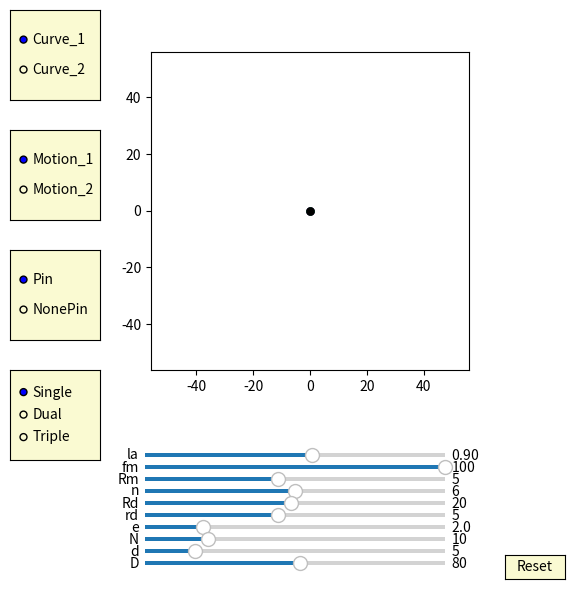

Python code for this plot:
import numpy as np
import matplotlib.pyplot as plt
import matplotlib.animation as animation
from matplotlib.widgets import Slider, Button, RadioButtons


fig, ax = plt.subplots(figsize=(6,6))
plt.subplots_adjust(left=0.15, bottom=0.35)

ax.set_aspect('equal')
plt.xlim(-1.4*40,1.4*40)
plt.ylim(-1.4*40,1.4*40)
#plt.grid()
t = np.linspace(0, 2*np.pi, 10000)
delta = 1
mode_fig = 0
pin_fig = 0
cycloid_fig = 1  
curve_fig = 0


## draw pin
num_pins = 61
pins = [ax.plot([], [], 'k-')[0] for n in range(num_pins)]
def draw_pin_init():
    for p in pins:
        p.set_data([0], [0])

def pin_update(n,d,D,phi):
    global mode_fig 
    for i in range(int(n)): 
        if mode_fig == 1:        
            x = (d/2*np.sin(t)+ D/2*np.cos(2*i*np.pi/n))
            y = (d/2*np.cos(t) + D/2*np.sin(2*i*np.pi/n))
        if mode_fig == 0:
            x = (d/2*np.sin(t)+ D/2*np.cos(2*i*np.pi/n))*np.cos(phi/(n)) - (d/2*np.cos(t) + D/2*np.sin(2*i*np.pi/n))*np.sin(phi/(n))
            y = (d/2*np.sin(t)+ D/2*np.cos(2*i*np.pi/n))*np.sin(phi/(n)) + (d/2*np.cos(t) + D/2*np.sin(2*i*np.pi/n))*np.cos(phi/(n))
        pins[i].set_data(x,y)

## draw inner_pin
num_inner_pins = 10
inner_pins = [ax.plot([], [], 'k-')[0] for n in range(num_inner_pins)]
def draw_inner_pin_init():
    for p in inner_pins:
        p.set_data([0], [0])

def inner_pin_update(n,N,rd,Rd,phi):
    global mode_fig 
    for i in range(int(n)):   
        if mode_fig == 1:
            x = (rd*np.sin(t)+ Rd*np.cos(2*i*np.pi/n))*np.cos(-phi/(N-1)+ 3*np.pi/(N-1)-np.pi/3) - (rd*np.cos(t) + Rd*np.sin(2*i*np.pi/n))*np.sin(-phi/(N-1)+ 3*np.pi/(N-1)-np.pi/3)
            y = (rd*np.sin(t)+ Rd*np.cos(2*i*np.pi/n))*np.sin(-phi/(N-1)+ 3*np.pi/(N-1)-np.pi/3) + (rd*np.cos(t) + Rd*np.sin(2*i*np.pi/n))*np.cos(-phi/(N-1)+ 3*np.pi/(N-1)-np.pi/3)
        if mode_fig == 0:        
            x = (rd*np.sin(t)+ Rd*np.cos(2*i*np.pi/n))*np.cos( 3*np.pi/(N-1)-np.pi/3) - (rd*np.cos(t) + Rd*np.sin(2*i*np.pi/n))*np.sin( 3*np.pi/(N-1)-np.pi/3)
            y = (rd*np.sin(t)+ Rd*np.cos(2*i*np.pi/n))*np.sin( 3*np.pi/(N-1)-np.pi/3) + (rd*np.cos(t) + Rd*np.sin(2*i*np.pi/n))*np.cos( 3*np.pi/(N-1)-np.pi/3)        
        inner_pins[i].set_data(x,y)        


## draw drive_pin
d0, = ax.plot([0],[0],'k-', lw=2)
def drive_pin_update(r):
    x = r*np.sin(t)
    y = r*np.cos(t)
    d0.set_data(x,y)


#inner circleA:
num_inner_circlesA = 10
inner_circlesA = [ax.plot([], [], 'r-')[0] for n in range(num_inner_circlesA)]
def draw_inner_circleA_init():
    for p in inner_circlesA:
        p.set_data([0], [0])

def update_inner_circleA(e,n,N,rd,Rd, phi):
    global mode_fig    
    for i in range(int(n)):
        if mode_fig == 1:
            x = ((rd+e)*np.cos(t)+Rd*np.cos(2*i*np.pi/n))*np.cos(-phi/(N-1)+ 3*np.pi/(N-1)-np.pi/3) - ((rd+e)*np.sin(t)+Rd*np.sin(2*i*np.pi/n))*np.sin(-phi/(N-1)+ 3*np.pi/(N-1)-np.pi/3) + e*np.cos(phi)
            y = ((rd+e)*np.cos(t)+Rd*np.cos(2*i*np.pi/n))*np.sin(-phi/(N-1)+ 3*np.pi/(N-1)-np.pi/3) + ((rd+e)*np.sin(t)+Rd*np.sin(2*i*np.pi/n))*np.cos(-phi/(N-1)+ 3*np.pi/(N-1)-np.pi/3) + e*np.sin(phi)        
        if mode_fig == 0:
            x = ((rd+e)*np.cos(t)+Rd*np.cos(2*i*np.pi/n))*np.cos( 3*np.pi/(N-1)-np.pi/3) - ((rd+e)*np.sin(t)+Rd*np.sin(2*i*np.pi/n))*np.sin( 3*np.pi/(N-1)-np.pi/3) + e*np.cos(phi)
            y = ((rd+e)*np.cos(t)+Rd*np.cos(2*i*np.pi/n))*np.sin( 3*np.pi/(N-1)-np.pi/3) + ((rd+e)*np.sin(t)+Rd*np.sin(2*i*np.pi/n))*np.cos( 3*np.pi/(N-1)-np.pi/3) + e*np.sin(phi)        
        inner_circlesA[i].set_data(x,y)         
        

#inner circleB:
num_inner_circlesB = 10
inner_circlesB = [ax.plot([], [], 'b-')[0] for n in range(num_inner_circlesB)]
def draw_inner_circleB_init():
    for p in inner_circlesB:
        p.set_data([0], [0])

def update_inner_circleB(e,n,N,rd,Rd, phi):
    global mode_fig
    global cycloid_fig       
    for i in range(int(n)):
        if mode_fig == 1:
            if cycloid_fig == 3:
                x = ((rd+e)*np.cos(t)+Rd*np.cos(2*i*np.pi/n))*np.cos(-phi/(N-1)+ 3*np.pi/(N-1) - np.pi/(3)) - ((rd+e)*np.sin(t)+Rd*np.sin(2*i*np.pi/n))*np.sin(-phi/(N-1)+ 3*np.pi/(N-1)- np.pi/(3)) - e*np.cos(phi-np.pi/3)
                y = ((rd+e)*np.cos(t)+Rd*np.cos(2*i*np.pi/n))*np.sin(-phi/(N-1)+ 3*np.pi/(N-1)- np.pi/(3)) + ((rd+e)*np.sin(t)+Rd*np.sin(2*i*np.pi/n))*np.cos(-phi/(N-1)+ 3*np.pi/(N-1)- np.pi/(3)) - e*np.sin(phi-np.pi/3)
            if cycloid_fig == 2:
                x = ((rd+e)*np.cos(t)+Rd*np.cos(2*i*np.pi/n))*np.cos(-phi/(N-1) + 3*np.pi/(N-1) - np.pi/(3)) - ((rd+e)*np.sin(t)+Rd*np.sin(2*i*np.pi/n))*np.sin(-phi/(N-1) + 3*np.pi/(N-1) - np.pi/(3)) - e*np.cos(phi)
                y = ((rd+e)*np.cos(t)+Rd*np.cos(2*i*np.pi/n))*np.sin(-phi/(N-1) + 3*np.pi/(N-1) - np.pi/(3)) + ((rd+e)*np.sin(t)+Rd*np.sin(2*i*np.pi/n))*np.cos(-phi/(N-1) + 3*np.pi/(N-1) - np.pi/(3)) - e*np.sin(phi)
         
        if mode_fig == 0:
            if cycloid_fig == 3:            
                x = ((rd+e)*np.cos(t)+Rd*np.cos(2*i*np.pi/n))*np.cos( 3*np.pi/(N-1) - np.pi/(3)) - ((rd+e)*np.sin(t)+Rd*np.sin(2*i*np.pi/n))*np.sin( 3*np.pi/(N-1)- np.pi/(3)) - e*np.cos(phi-np.pi/3)
                y = ((rd+e)*np.cos(t)+Rd*np.cos(2*i*np.pi/n))*np.sin( 3*np.pi/(N-1) - np.pi/(3)) + ((rd+e)*np.sin(t)+Rd*np.sin(2*i*np.pi/n))*np.cos( 3*np.pi/(N-1)- np.pi/(3)) - e*np.sin(phi-np.pi/3)
            if cycloid_fig == 2:            
                x = ((rd+e)*np.cos(t)+Rd*np.cos(2*i*np.pi/n))*np.cos( 3*np.pi/(N-1) - np.pi/(3)) - ((rd+e)*np.sin(t)+Rd*np.sin(2*i*np.pi/n))*np.sin( 3*np.pi/(N-1) - np.pi/(3)) - e*np.cos(phi)
                y = ((rd+e)*np.cos(t)+Rd*np.cos(2*i*np.pi/n))*np.sin( 3*np.pi/(N-1) - np.pi/(3)) + ((rd+e)*np.sin(t)+Rd*np.sin(2*i*np.pi/n))*np.cos( 3*np.pi/(N-1) - np.pi/(3)) - e*np.sin(phi)
        inner_circlesB[i].set_data(x,y)           
    

#inner circleC:
num_inner_circlesC = 10
inner_circlesC = [ax.plot([], [], 'g-')[0] for n in range(num_inner_circlesC)]
def draw_inner_circleC_init():
    for p in inner_circlesC:
        p.set_data([0], [0])

def update_inner_circleC(e,n,N,rd,Rd, phi):
    global mode_fig     
    for i in range(int(n)):
        if mode_fig == 1:
            x = ((rd+e)*np.cos(t)+Rd*np.cos(2*i*np.pi/n))*np.cos(-phi/(N-1) + 3*np.pi/(N-1) - np.pi/(3)) - ((rd+e)*np.sin(t)+Rd*np.sin(2*i*np.pi/n))*np.sin(-phi/(N-1) + 3*np.pi/(N-1)- np.pi/(3)) - e*np.cos(phi+np.pi/3)
            y = ((rd+e)*np.cos(t)+Rd*np.cos(2*i*np.pi/n))*np.sin(-phi/(N-1) + 3*np.pi/(N-1)- np.pi/(3)) + ((rd+e)*np.sin(t)+Rd*np.sin(2*i*np.pi/n))*np.cos(-phi/(N-1) + 3*np.pi/(N-1)- np.pi/(3)) - e*np.sin(phi+np.pi/3)
        if mode_fig == 0:
            x = ((rd+e)*np.cos(t)+Rd*np.cos(2*i*np.pi/n))*np.cos( 3*np.pi/(N-1) - np.pi/(3)) - ((rd+e)*np.sin(t)+Rd*np.sin(2*i*np.pi/n))*np.sin( 3*np.pi/(N-1)- np.pi/(3)) - e*np.cos(phi+np.pi/3)
            y = ((rd+e)*np.cos(t)+Rd*np.cos(2*i*np.pi/n))*np.sin( 3*np.pi/(N-1) - np.pi/(3)) + ((rd+e)*np.sin(t)+Rd*np.sin(2*i*np.pi/n))*np.cos( 3*np.pi/(N-1)- np.pi/(3)) - e*np.sin(phi+np.pi/3)
        inner_circlesC[i].set_data(x,y)                
       

##inner pinA:
inner_pinA, = ax.plot([0],[0],'r-')
dotA, = ax.plot([0],[0], 'ro', ms=5)
def update_inner_pinA(e,Rm, phi):
    x = (Rm+e)*np.cos(t)+e*np.cos(phi)
    y = (Rm+e)*np.sin(t)+e*np.sin(phi)
    inner_pinA.set_data(x,y)
    
    x1 = (Rm+e)*np.cos(phi)+e*np.cos(phi)
    y1 = (Rm+e)*np.sin(phi)+e*np.sin(phi)
    dotA.set_data(x1, y1)

##inner pinB:
inner_pinB, = ax.plot([0],[0],'b-')
dotB, = ax.plot([0],[0], 'bo', ms=5)
def update_inner_pinB(e,Rm, phi):
    global cycloid_fig   
    if cycloid_fig==3:  
        x = (Rm+e)*np.cos(t)-e*np.cos(phi-np.pi/3)
        y = (Rm+e)*np.sin(t)-e*np.sin(phi-np.pi/3)
    if cycloid_fig==2:  
        x = (Rm+e)*np.cos(t)-e*np.cos(phi)
        y = (Rm+e)*np.sin(t)-e*np.sin(phi)        
    inner_pinB.set_data(x,y)
    if cycloid_fig==3:      
        x1 = (Rm+e)*np.cos(phi+2*np.pi/3)-e*np.cos(phi-np.pi/3)
        y1 = (Rm+e)*np.sin(phi+2*np.pi/3)-e*np.sin(phi-np.pi/3)
    if cycloid_fig==2:      
        x1 = (Rm+e)*np.cos(phi+np.pi)-e*np.cos(phi)
        y1 = (Rm+e)*np.sin(phi+np.pi)-e*np.sin(phi)    
    dotB.set_data(x1, y1)


##inner pinC:
inner_pinC, = ax.plot([0],[0],'g-')
dotC, = ax.plot([0],[0], 'go', ms=5)
def update_inner_pinC(e,Rm, phi):
    x = (Rm+e)*np.cos(t)-e*np.cos(phi+np.pi/3)
    y = (Rm+e)*np.sin(t)-e*np.sin(phi+np.pi/3)
    inner_pinC.set_data(x,y)
    
    x1 = (Rm+e)*np.cos(phi-2*np.pi/3)-e*np.cos(phi+np.pi/3)
    y1 = (Rm+e)*np.sin(phi-2*np.pi/3)-e*np.sin(phi+np.pi/3)
    dotC.set_data(x1, y1)


##ehypocycloidA:
ehypocycloidA, = ax.plot([0], [0],'r-')
edotA, = ax.plot([0],[0], 'ro', ms=5)
def update_ehypocycloidA(lamuda,e,n,D,d, phis):
    global mode_fig    
    global curve_fig 
    if mode_fig == 1:
        if curve_fig == 0:
            RD=D/2
            rd=d/2
            rc = (n-1)*(RD/n)
            rm = (RD/n)
            xa = (rc+rm)*np.cos(t)-e*np.cos((rc+rm)/rm*t)
            ya = (rc+rm)*np.sin(t)-e*np.sin((rc+rm)/rm*t)

            dxa = (rc+rm)*(-np.sin(t)+(e/rm)*np.sin((rc+rm)/rm*t))
            dya = (rc+rm)*(np.cos(t)-(e/rm)*np.cos((rc+rm)/rm*t))        
            x = (xa + rd/np.sqrt(dxa**2 + dya**2)*(-dya))*np.cos(-phis/(n-1))-(ya + rd/np.sqrt(dxa**2 + dya**2)*dxa)*np.sin(-phis/(n-1))  + e*np.cos(phis)
            y = (xa + rd/np.sqrt(dxa**2 + dya**2)*(-dya))*np.sin(-phis/(n-1))+(ya + rd/np.sqrt(dxa**2 + dya**2)*dxa)*np.cos(-phis/(n-1))  + e*np.sin(phis)
            ehypocycloidA.set_data(x,y)
            edotA.set_data(x[0], y[0])   
        if curve_fig == 1:
            #lamuda = 0.9
            RD=D/2
            rd=d/2
            rc = (n-1)*(RD/n)
            rm = (RD/n)
            xa = (rc+rm)*np.cos(t)-e*lamuda*np.cos((rc+rm)/rm*t)-rd*(np.cos(t) - lamuda*np.cos((rc+rm)/rm*t))/np.sqrt(1 + lamuda**2 - 2*lamuda*np.cos(rc/rm*t)) 
            ya = (rc+rm)*np.sin(t)-e*lamuda*np.sin((rc+rm)/rm*t)-rd*(np.sin(t) - lamuda*np.sin((rc+rm)/rm*t))/np.sqrt(1 + lamuda**2 - 2*lamuda*np.cos(rc/rm*t))         
            
            x = (xa)*np.cos(-phis/(n-1))-(ya)*np.sin(-phis/(n-1))  + e*np.cos(phis)
            y = (xa)*np.sin(-phis/(n-1))+(ya)*np.cos(-phis/(n-1))  + e*np.sin(phis)
            ehypocycloidA.set_data(x,y)
            edotA.set_data(x[0], y[0])  

    if mode_fig == 0:
        if curve_fig == 0:
            RD=D/2
            rd=d/2
            rc = (n-1)*(RD/n)
            rm = (RD/n)
            xa = (rc+rm)*np.cos(t)-e*np.cos((rc+rm)/rm*t)
            ya = (rc+rm)*np.sin(t)-e*np.sin((rc+rm)/rm*t)

            dxa = (rc+rm)*(-np.sin(t)+(e/rm)*np.sin((rc+rm)/rm*t))
            dya = (rc+rm)*(np.cos(t)-(e/rm)*np.cos((rc+rm)/rm*t))          

            x = (xa + rd/np.sqrt(dxa**2 + dya**2)*(-dya))  + e*np.cos(phis)
            y = (ya + rd/np.sqrt(dxa**2 + dya**2)*dxa)  + e*np.sin(phis)
            ehypocycloidA.set_data(x,y)
            edotA.set_data(x[0], y[0]) 
        if curve_fig == 1:
            #lamuda = 0.9
            RD=D/2
            rd=d/2
            rc = (n-1)*(RD/n)
            rm = (RD/n)
            xa = (rc+rm)*np.cos(t)-e*lamuda*np.cos((rc+rm)/rm*t)-rd*(np.cos(t) - lamuda*np.cos((rc+rm)/rm*t))/np.sqrt(1 + lamuda**2 - 2*lamuda*np.cos(rc/rm*t)) 
            ya = (rc+rm)*np.sin(t)-e*lamuda*np.sin((rc+rm)/rm*t)-rd*(np.sin(t) - lamuda*np.sin((rc+rm)/rm*t))/np.sqrt(1 + lamuda**2 - 2*lamuda*np.cos(rc/rm*t))           

            x = (xa)  + e*np.cos(phis)
            y = (ya)  + e*np.sin(phis)
            ehypocycloidA.set_data(x,y)
            edotA.set_data(x[0], y[0])     


##ehypocycloidB:
ehypocycloidB, = ax.plot([0],[0],'b-')
edotB, = ax.plot([0],[0], 'bo', ms=5)
def update_ehypocycloidB(lamuda,e,n,D,d, phis):
    global mode_fig
    global cycloid_fig
    global curve_fig

    if mode_fig == 1:
        if cycloid_fig == 3:
            if curve_fig == 0:
                RD=D/2
                rd=d/2
                rc = (n-1)*(RD/n)
                rm = (RD/n)
                xa = (rc+rm)*np.cos(t)+e*np.cos((rc+rm)/rm*t)
                ya = (rc+rm)*np.sin(t)+e*np.sin((rc+rm)/rm*t)

                dxa = (rc+rm)*(-np.sin(t)-(e/rm)*np.sin((rc+rm)/rm*t))
                dya = (rc+rm)*(np.cos(t)+(e/rm)*np.cos((rc+rm)/rm*t))                
                x = (xa + rd/np.sqrt(dxa**2 + dya**2)*(-dya))*np.cos(-phis/(n-1) + np.pi/3/(n-1))-(ya + rd/np.sqrt(dxa**2 + dya**2)*dxa)*np.sin(-phis/(n-1) + np.pi/3/(n-1))  - e*np.cos(phis-np.pi/3)
                y = (xa + rd/np.sqrt(dxa**2 + dya**2)*(-dya))*np.sin(-phis/(n-1) + np.pi/3/(n-1))+(ya + rd/np.sqrt(dxa**2 + dya**2)*dxa)*np.cos(-phis/(n-1) + np.pi/3/(n-1))  - e*np.sin(phis-np.pi/3)
                ehypocycloidB.set_data(x,y)
                edotB.set_data(x[0], y[0])  

            if curve_fig == 1:
                #lamuda = 0.9
                RD=D/2
                rd=d/2
                rc = (n-1)*(RD/n)
                rm = (RD/n)

                xa = (rc+rm)*np.cos(t)-e*lamuda*np.cos((rc+rm)/rm*t)-rd*(np.cos(t) - lamuda*np.cos((rc+rm)/rm*t))/np.sqrt(1 + lamuda**2 - 2*lamuda*np.cos(rc/rm*t)) 
                ya = (rc+rm)*np.sin(t)-e*lamuda*np.sin((rc+rm)/rm*t)-rd*(np.sin(t) - lamuda*np.sin((rc+rm)/rm*t))/np.sqrt(1 + lamuda**2 - 2*lamuda*np.cos(rc/rm*t))   


                x = (xa)*np.cos(-phis/(n-1) + np.pi/3/(n-1) + np.pi/(n-1))-(ya)*np.sin(-phis/(n-1) + np.pi/3/(n-1) + np.pi/(n-1))  - e*np.cos(phis-np.pi/3)
                y = (xa)*np.sin(-phis/(n-1) + np.pi/3/(n-1) + np.pi/(n-1))+(ya)*np.cos(-phis/(n-1) + np.pi/3/(n-1) + np.pi/(n-1))  - e*np.sin(phis-np.pi/3)
                ehypocycloidB.set_data(x,y)
                edotB.set_data(x[0], y[0])                  

        if cycloid_fig == 2:
            if curve_fig == 0:
                RD=D/2
                rd=d/2
                rc = (n-1)*(RD/n)
                rm = (RD/n)
                xa = (rc+rm)*np.cos(t)+e*np.cos((rc+rm)/rm*t)
                ya = (rc+rm)*np.sin(t)+e*np.sin((rc+rm)/rm*t)

                dxa = (rc+rm)*(-np.sin(t)-(e/rm)*np.sin((rc+rm)/rm*t))
                dya = (rc+rm)*(np.cos(t)+(e/rm)*np.cos((rc+rm)/rm*t)) 

                x = (xa + rd/np.sqrt(dxa**2 + dya**2)*(-dya))*np.cos(-phis/(n-1) )-(ya + rd/np.sqrt(dxa**2 + dya**2)*dxa)*np.sin(-phis/(n-1))  - e*np.cos(phis)
                y = (xa + rd/np.sqrt(dxa**2 + dya**2)*(-dya))*np.sin(-phis/(n-1) )+(ya + rd/np.sqrt(dxa**2 + dya**2)*dxa)*np.cos(-phis/(n-1))  - e*np.sin(phis)
                ehypocycloidB.set_data(x,y)
                edotB.set_data(x[0], y[0])       
    
            if curve_fig == 1:
                #lamuda = 0.9
                RD=D/2
                rd=d/2
                rc = (n-1)*(RD/n)
                rm = (RD/n)
                xa = (rc+rm)*np.cos(t)-e*lamuda*np.cos((rc+rm)/rm*t)-rd*(np.cos(t) - lamuda*np.cos((rc+rm)/rm*t))/np.sqrt(1 + lamuda**2 - 2*lamuda*np.cos(rc/rm*t)) 
                ya = (rc+rm)*np.sin(t)-e*lamuda*np.sin((rc+rm)/rm*t)-rd*(np.sin(t) - lamuda*np.sin((rc+rm)/rm*t))/np.sqrt(1 + lamuda**2 - 2*lamuda*np.cos(rc/rm*t))   

                #dxa = xa*np.cos(np.pi/(n-1)) - ya*np.sin(np.pi/(n-1))
                #dya = xa*np.sin(np.pi/(n-1)) + ya*np.cos(np.pi/(n-1))

                x = (xa)*np.cos(-phis/(n-1) + np.pi/(n-1))-(ya)*np.sin(-phis/(n-1) + np.pi/(n-1))  - e*np.cos(phis)
                y = (xa)*np.sin(-phis/(n-1) + np.pi/(n-1) )+(ya)*np.cos(-phis/(n-1) + np.pi/(n-1))  - e*np.sin(phis)
                ehypocycloidB.set_data(x,y)
                edotB.set_data(x[0], y[0])    
    if mode_fig == 0:
        if cycloid_fig == 3:   
            if curve_fig == 0:
                RD=D/2
                rd=d/2
                rc = (n-1)*(RD/n)
                rm = (RD/n)
                xa = (rc+rm)*np.cos(t)+e*np.cos((rc+rm)/rm*t)
                ya = (rc+rm)*np.sin(t)+e*np.sin((rc+rm)/rm*t)

                dxa = (rc+rm)*(-np.sin(t)-(e/rm)*np.sin((rc+rm)/rm*t))
                dya = (rc+rm)*(np.cos(t)+(e/rm)*np.cos((rc+rm)/rm*t)) 

                x = (xa + rd/np.sqrt(dxa**2 + dya**2)*(-dya))*np.cos( np.pi/3/(n-1))-(ya + rd/np.sqrt(dxa**2 + dya**2)*dxa)*np.sin( np.pi/3/(n-1))  - e*np.cos(phis-np.pi/3)
                y = (xa + rd/np.sqrt(dxa**2 + dya**2)*(-dya))*np.sin( np.pi/3/(n-1))+(ya + rd/np.sqrt(dxa**2 + dya**2)*dxa)*np.cos( np.pi/3/(n-1))  - e*np.sin(phis-np.pi/3)
                ehypocycloidB.set_data(x,y)
                edotB.set_data(x[0], y[0])   
            if curve_fig == 1:
                #lamuda = 0.9
                RD=D/2
                rd=d/2
                rc = (n-1)*(RD/n)
                rm = (RD/n)
                xa = (rc+rm)*np.cos(t)-e*lamuda*np.cos((rc+rm)/rm*t)-rd*(np.cos(t) - lamuda*np.cos((rc+rm)/rm*t))/np.sqrt(1 + lamuda**2 - 2*lamuda*np.cos(rc/rm*t)) 
                ya = (rc+rm)*np.sin(t)-e*lamuda*np.sin((rc+rm)/rm*t)-rd*(np.sin(t) - lamuda*np.sin((rc+rm)/rm*t))/np.sqrt(1 + lamuda**2 - 2*lamuda*np.cos(rc/rm*t))   


                x = (xa)*np.cos( np.pi/3/(n-1) + np.pi/(n-1))-(ya)*np.sin( np.pi/3/(n-1) + np.pi/(n-1))  - e*np.cos(phis-np.pi/3)
                y = (xa)*np.sin( np.pi/3/(n-1) + np.pi/(n-1))+(ya)*np.cos( np.pi/3/(n-1) + np.pi/(n-1))  - e*np.sin(phis-np.pi/3)
                ehypocycloidB.set_data(x,y)
                edotB.set_data(x[0], y[0])                         
        if cycloid_fig == 2:   
            if curve_fig == 0:
                RD=D/2
                rd=d/2
                rc = (n-1)*(RD/n)
                rm = (RD/n)
                xa = (rc+rm)*np.cos(t)+e*np.cos((rc+rm)/rm*t)
                ya = (rc+rm)*np.sin(t)+e*np.sin((rc+rm)/rm*t)

                dxa = (rc+rm)*(-np.sin(t)-(e/rm)*np.sin((rc+rm)/rm*t))
                dya = (rc+rm)*(np.cos(t)+(e/rm)*np.cos((rc+rm)/rm*t)) 



                x = (xa + rd/np.sqrt(dxa**2 + dya**2)*(-dya))  - e*np.cos(phis)
                y = (ya + rd/np.sqrt(dxa**2 + dya**2)*dxa)  - e*np.sin(phis)
                ehypocycloidB.set_data(x,y)
                edotB.set_data(x[0], y[0])           
    
            if curve_fig == 1:
                #lamuda = 0.9
                RD=D/2
                rd=d/2
                rc = (n-1)*(RD/n)
                rm = (RD/n)
                xa = (rc+rm)*np.cos(t)-e*lamuda*np.cos((rc+rm)/rm*t)-rd*(np.cos(t) - lamuda*np.cos((rc+rm)/rm*t))/np.sqrt(1 + lamuda**2 - 2*lamuda*np.cos(rc/rm*t)) 
                ya = (rc+rm)*np.sin(t)-e*lamuda*np.sin((rc+rm)/rm*t)-rd*(np.sin(t) - lamuda*np.sin((rc+rm)/rm*t))/np.sqrt(1 + lamuda**2 - 2*lamuda*np.cos(rc/rm*t))   

                x = (xa)*np.cos(np.pi/(n-1))-(ya)*np.sin(np.pi/(n-1))  - e*np.cos(phis)
                y = (xa)*np.sin(np.pi/(n-1))+(ya)*np.cos(np.pi/(n-1))  - e*np.sin(phis)
                ehypocycloidB.set_data(x,y)
                edotB.set_data(x[0], y[0])  


##ehypocycloidC:
ehypocycloidC, = ax.plot([0],[0],'g-')
edotC, = ax.plot([0],[0], 'go', ms=5)
def update_ehypocycloidC(lamuda,e,n,D,d, phis):
    global mode_fig
    global curve_fig
    if mode_fig == 1:
        if curve_fig == 0:
            RD=D/2
            rd=d/2
            rc = (n-1)*(RD/n)
            rm = (RD/n)
            xa = (rc+rm)*np.cos(t)+e*np.cos((rc+rm)/rm*t)
            ya = (rc+rm)*np.sin(t)+e*np.sin((rc+rm)/rm*t)

            dxa = (rc+rm)*(-np.sin(t)-(e/rm)*np.sin((rc+rm)/rm*t))
            dya = (rc+rm)*(np.cos(t)+(e/rm)*np.cos((rc+rm)/rm*t))

            x = (xa + rd/np.sqrt(dxa**2 + dya**2)*(-dya))*np.cos(-phis/(n-1) - np.pi/3/(n-1))-(ya + rd/np.sqrt(dxa**2 + dya**2)*dxa)*np.sin(-phis/(n-1) - np.pi/3/(n-1))  - e*np.cos(phis+np.pi/3)
            y = (xa + rd/np.sqrt(dxa**2 + dya**2)*(-dya))*np.sin(-phis/(n-1) - np.pi/3/(n-1))+(ya + rd/np.sqrt(dxa**2 + dya**2)*dxa)*np.cos(-phis/(n-1) - np.pi/3/(n-1))  - e*np.sin(phis+np.pi/3)
            
            ehypocycloidC.set_data(x,y)
            edotC.set_data(x[0], y[0])   

        if curve_fig == 1:
            #lamuda = 0.9
            RD=D/2
            rd=d/2
            rc = (n-1)*(RD/n)
            rm = (RD/n)

            xa = (rc+rm)*np.cos(t)-e*lamuda*np.cos((rc+rm)/rm*t)-rd*(np.cos(t) - lamuda*np.cos((rc+rm)/rm*t))/np.sqrt(1 + lamuda**2 - 2*lamuda*np.cos(rc/rm*t)) 
            ya = (rc+rm)*np.sin(t)-e*lamuda*np.sin((rc+rm)/rm*t)-rd*(np.sin(t) - lamuda*np.sin((rc+rm)/rm*t))/np.sqrt(1 + lamuda**2 - 2*lamuda*np.cos(rc/rm*t))   


            x = (xa)*np.cos(-phis/(n-1) - np.pi/3/(n-1) + np.pi/(n-1))-(ya)*np.sin(-phis/(n-1) - np.pi/3/(n-1) + np.pi/(n-1))  - e*np.cos(phis+np.pi/3)
            y = (xa)*np.sin(-phis/(n-1) - np.pi/3/(n-1) + np.pi/(n-1))+(ya)*np.cos(-phis/(n-1) - np.pi/3/(n-1) + np.pi/(n-1))  - e*np.sin(phis+np.pi/3)
            
            ehypocycloidC.set_data(x,y)
            edotC.set_data(x[0], y[0]) 

    if mode_fig == 0:  
        if curve_fig == 0:
            RD=D/2
            rd=d/2
            rc = (n-1)*(RD/n)
            rm = (RD/n)
            xa = (rc+rm)*np.cos(t)+e*np.cos((rc+rm)/rm*t)
            ya = (rc+rm)*np.sin(t)+e*np.sin((rc+rm)/rm*t)

            dxa = (rc+rm)*(-np.sin(t)-(e/rm)*np.sin((rc+rm)/rm*t))
            dya = (rc+rm)*(np.cos(t)+(e/rm)*np.cos((rc+rm)/rm*t))                  
            x = (xa + rd/np.sqrt(dxa**2 + dya**2)*(-dya))*np.cos( - np.pi/3/(n-1))-(ya + rd/np.sqrt(dxa**2 + dya**2)*dxa)*np.sin( - np.pi/3/(n-1))  - e*np.cos(phis+np.pi/3)
            y = (xa + rd/np.sqrt(dxa**2 + dya**2)*(-dya))*np.sin( - np.pi/3/(n-1))+(ya + rd/np.sqrt(dxa**2 + dya**2)*dxa)*np.cos( - np.pi/3/(n-1))  - e*np.sin(phis+np.pi/3)
     
            ehypocycloidC.set_data(x,y)
            edotC.set_data(x[0], y[0])   
        if curve_fig == 1:
            #lamuda = 0.9
            RD=D/2
            rd=d/2
            rc = (n-1)*(RD/n)
            rm = (RD/n)

            xa = (rc+rm)*np.cos(t)-e*lamuda*np.cos((rc+rm)/rm*t)-rd*(np.cos(t) - lamuda*np.cos((rc+rm)/rm*t))/np.sqrt(1 + lamuda**2 - 2*lamuda*np.cos(rc/rm*t)) 
            ya = (rc+rm)*np.sin(t)-e*lamuda*np.sin((rc+rm)/rm*t)-rd*(np.sin(t) - lamuda*np.sin((rc+rm)/rm*t))/np.sqrt(1 + lamuda**2 - 2*lamuda*np.cos(rc/rm*t))   
                
            x = (xa)*np.cos( - np.pi/3/(n-1) + np.pi/(n-1))-(ya)*np.sin( - np.pi/3/(n-1) + np.pi/(n-1))  - e*np.cos(phis+np.pi/3)
            y = (xa)*np.sin( - np.pi/3/(n-1) + np.pi/(n-1))+(ya)*np.cos( - np.pi/3/(n-1) + np.pi/(n-1))  - e*np.sin(phis+np.pi/3)
     
            ehypocycloidC.set_data(x,y)
            edotC.set_data(x[0], y[0])  


##ehypocycloid_Pin:
ehypocycloid_Pin, = ax.plot([0],[0],'k-')
edot_Pin, = ax.plot([0],[0], 'ko', ms=5)
def update_ehypocycloid_Pin(lamuda,e,n,D,d, phis):
    global mode_fig
    global curve_fig
    if mode_fig == 1:
        if curve_fig == 0:
            RD=D/2
            rd=d/2
            rc = (n)*(RD/(n+1))
            rm = (RD/(n+1))
            xa = (rc+rm)*np.cos(t)+e*np.cos((rc+rm)/rm*t)
            ya = (rc+rm)*np.sin(t)+e*np.sin((rc+rm)/rm*t)

            dxa = (rc+rm)*(-np.sin(t)-(e/rm)*np.sin((rc+rm)/rm*t))
            dya = (rc+rm)*(np.cos(t)+(e/rm)*np.cos((rc+rm)/rm*t))            
            x = (xa + (rd-e)/np.sqrt(dxa**2 + dya**2)*(-dya))*np.cos( np.pi/(n)) - (ya + (rd-e)/np.sqrt(dxa**2 + dya**2)*dxa)*np.sin( np.pi/(n)) 
            y = (xa + (rd-e)/np.sqrt(dxa**2 + dya**2)*(-dya))*np.sin( np.pi/(n)) + (ya + (rd-e)/np.sqrt(dxa**2 + dya**2)*dxa)*np.cos( np.pi/(n))
            
        if curve_fig == 1:
            #lamuda = 0.9
            RD=D/2
            rd=d/2
            rc = (n)*(RD/(n+1))
            rm = (RD/(n+1))
            xa = (rc+rm)*np.cos(t)-e*lamuda*np.cos((rc+rm)/rm*t)-(rd-e)*(np.cos(t) - lamuda*np.cos((rc+rm)/rm*t))/np.sqrt(1 + lamuda**2 - 2*lamuda*np.cos(rc/rm*t)) 
            ya = (rc+rm)*np.sin(t)-e*lamuda*np.sin((rc+rm)/rm*t)-(rd-e)*(np.sin(t) - lamuda*np.sin((rc+rm)/rm*t))/np.sqrt(1 + lamuda**2 - 2*lamuda*np.cos(rc/rm*t)) 

            x = (xa)
            y = (ya)

    if mode_fig == 0: 
        if curve_fig == 0:  
            RD=D/2
            rd=d/2
            rc = (n)*(RD/(n+1))
            rm = (RD/(n+1))
            xa = (rc+rm)*np.cos(t)+e*np.cos((rc+rm)/rm*t)
            ya = (rc+rm)*np.sin(t)+e*np.sin((rc+rm)/rm*t)

            dxa = (rc+rm)*(-np.sin(t)-(e/rm)*np.sin((rc+rm)/rm*t))
            dya = (rc+rm)*(np.cos(t)+(e/rm)*np.cos((rc+rm)/rm*t))               

            x = (xa + (rd-e)/np.sqrt(dxa**2 + dya**2)*(-dya))*np.cos(phis/(n) + np.pi/(n))-(ya + (rd-e)/np.sqrt(dxa**2 + dya**2)*dxa)*np.sin(phis/(n) + np.pi/(n)) 
            y = (xa + (rd-e)/np.sqrt(dxa**2 + dya**2)*(-dya))*np.sin(phis/(n) + np.pi/(n))+(ya + (rd-e)/np.sqrt(dxa**2 + dya**2)*dxa)*np.cos(phis/(n) + np.pi/(n)) 
        if curve_fig == 1:
            #lamuda = 0.9
            RD=D/2
            rd=d/2
            rc = (n)*(RD/(n+1))
            rm = (RD/(n+1))
            xa = (rc+rm)*np.cos(t)-e*lamuda*np.cos((rc+rm)/rm*t)-(rd-e)*(np.cos(t) - lamuda*np.cos((rc+rm)/rm*t))/np.sqrt(1 + lamuda**2 - 2*lamuda*np.cos(rc/rm*t)) 
            ya = (rc+rm)*np.sin(t)-e*lamuda*np.sin((rc+rm)/rm*t)-(rd-e)*(np.sin(t) - lamuda*np.sin((rc+rm)/rm*t))/np.sqrt(1 + lamuda**2 - 2*lamuda*np.cos(rc/rm*t)) 

            x = (xa)*np.cos(phis/(n))-(ya)*np.sin(phis/(n)) 
            y = (xa)*np.sin(phis/(n))+(ya)*np.cos(phis/(n))    
    
    ehypocycloid_Pin.set_data(x,y)
    edot_Pin.set_data(x[0], y[0])


axcolor = 'lightgoldenrodyellow'
ax_la = plt.axes([0.25, 0.20, 0.5, 0.015], facecolor=axcolor)
ax_fm = plt.axes([0.25, 0.18, 0.5, 0.015], facecolor=axcolor)
ax_Rm = plt.axes([0.25, 0.16, 0.5, 0.015], facecolor=axcolor)
ax_n = plt.axes([0.25, 0.14, 0.5, 0.015], facecolor=axcolor)
ax_Rd = plt.axes([0.25, 0.12, 0.5, 0.015], facecolor=axcolor)
ax_rd = plt.axes([0.25, 0.10, 0.5, 0.015], facecolor=axcolor)
ax_e = plt.axes([0.25, 0.08, 0.5, 0.015], facecolor=axcolor)
ax_N = plt.axes([0.25, 0.06, 0.5, 0.015], facecolor=axcolor)
ax_d = plt.axes([0.25, 0.04, 0.5, 0.015], facecolor=axcolor)
ax_D = plt.axes([0.25, 0.02, 0.5, 0.015], facecolor=axcolor)

sli_la = Slider(ax_la, 'la', 0.8, 0.98, valinit=0.90, valstep=delta/100)
sli_fm = Slider(ax_fm, 'fm', -100, 100, valinit=100, valstep=delta*20)
sli_Rm = Slider(ax_Rm, 'Rm', 1, 10, valinit=5, valstep=delta)
sli_n = Slider(ax_n, 'n', 2, 10, valinit=6, valstep=delta)
sli_Rd = Slider(ax_Rd, 'Rd', 1, 40, valinit=20, valstep=delta)
sli_rd = Slider(ax_rd, 'rd', 1, 10, valinit=5, valstep=delta)
sli_e = Slider(ax_e, 'e', 0.1, 10, valinit=2, valstep=delta/10)
sli_N = Slider(ax_N, 'N', 2, 40, valinit=10, valstep=delta)
sli_d = Slider(ax_d, 'd', 2, 20, valinit=5,valstep=delta/10)
sli_D = Slider(ax_D, 'D', 5, 150, valinit=80,valstep=delta)

def update(val):
    lamuda = sli_la.val
    sfm = sli_Rm.val
    sRm = sli_Rm.val
    sRd = sli_Rd.val
    sn = sli_n.val
    srd = sli_rd.val    
    se = sli_e.val
    sN = sli_N.val
    sd = sli_d.val
    sD = sli_D.val
    ax.set_xlim(-1.4*0.5*sD,1.4*0.5*sD)
    ax.set_ylim(-1.4*0.5*sD,1.4*0.5*sD)


sli_la.on_changed(update)
sli_fm.on_changed(update)
sli_Rm.on_changed(update)
sli_Rd.on_changed(update)
sli_n.on_changed(update)
sli_rd.on_changed(update)
sli_e.on_changed(update)
sli_N.on_changed(update)
sli_d.on_changed(update)
sli_D.on_changed(update)

resetax = plt.axes([0.85, 0.001, 0.1, 0.04])
button = Button(resetax, 'Reset', color=axcolor, hovercolor='0.975')
rax = plt.axes([0.025, 0.60, 0.15, 0.15], facecolor=axcolor)
radio = RadioButtons(rax, ('Motion_1', 'Motion_2'), active=0)
rax_1 = plt.axes([0.025, 0.40, 0.15, 0.15], facecolor=axcolor)
radio_1 = RadioButtons(rax_1, ('Pin', 'NonePin'), active=0)
rax_2 = plt.axes([0.025, 0.20, 0.15, 0.15], facecolor=axcolor)
radio_2 = RadioButtons(rax_2, ('Single', 'Dual', 'Triple'), active=0)

rax_3 = plt.axes([0.025, 0.80, 0.15, 0.15], facecolor=axcolor)
radio_3 = RadioButtons(rax_3, ('Curve_1', 'Curve_2'), active=0)

def reset(event):

    sli_la.reset()
    sli_fm.reset()    
    sli_Rm.reset()
    sli_n.reset()
    sli_rd.reset()
    sli_Rd.reset()    
    sli_e.reset()
    sli_N.reset()
    sli_d.reset()
    sli_D.reset()
  

button.on_clicked(reset)

def modefunc(label):
    global mode_fig
    if label == 'Motion_1':        
        mode_fig = 0
    if label == 'Motion_2':
        mode_fig = 1
radio.on_clicked(modefunc)

def pin_modefunc(label):
    global pin_fig
    if label == 'Pin':        
        pin_fig = 0
    if label == 'NonePin':
        pin_fig = 1
radio_1.on_clicked(pin_modefunc)

def cycloid_modefunc(label):
    global cycloid_fig
    if label == 'Single':        
        cycloid_fig = 1
    if label == 'Dual':
        cycloid_fig = 2
    if label == 'Triple':
        cycloid_fig = 3        
radio_2.on_clicked(cycloid_modefunc)

def curve_modefunc(label):
    global curve_fig
    if label == 'Curve_1':        
        curve_fig = 0
    if label == 'Curve_2':
        curve_fig = 1
radio_3.on_clicked(curve_modefunc)

def animate(frame):
    global pin_fig
    global cycloid_fig 
    global curve_fig 
    sla = sli_la.val
    sfm = sli_fm.val
    sRm = sli_Rm.val
    sRd = sli_Rd.val
    sn = sli_n.val
    srd = sli_rd.val    
    se = sli_e.val
    sN = sli_N.val
    sd = sli_d.val
    sD = sli_D.val

    if curve_fig == 0:
        ax_la.set_visible(0) 
    if curve_fig == 1:    
        ax_la.set_visible(1) 

    if sfm == 0:
        phi = 0
    if sfm != 0:    
        phi = 2*np.pi*frame/sfm
        frame = frame+1

    draw_pin_init()
    draw_inner_pin_init()
    draw_inner_circleA_init()
    draw_inner_circleB_init()
    draw_inner_circleC_init()
    #ehypocycloid_Pin_init()    

    if pin_fig == 0:    
        pin_update(sN,sd,sD,phi)
        ehypocycloid_Pin.set_visible(0)
        edot_Pin.set_visible(0)
    if pin_fig == 1:     
        ehypocycloid_Pin.set_visible(1)    
        edot_Pin.set_visible(1) 
        update_ehypocycloid_Pin(sla,se,sN,sD,sd, phi)


    inner_pin_update(sn,sN,srd,sRd,phi)    
    #inner_pin_update(sn,sN,srd,sRd,0)
    drive_pin_update(sRm)

    inner_pinB.set_visible(1)
    dotB.set_visible(1)        
    inner_pinC.set_visible(1)
    dotC.set_visible(1)
    ehypocycloidB.set_visible(1)
    ehypocycloidC.set_visible(1)
    edotB.set_visible(1)
    edotC.set_visible(1)

    if cycloid_fig == 3:      
        update_inner_pinA(se,sRm, phi)
        update_inner_pinB(se,sRm, phi)
        update_inner_pinC(se,sRm, phi)   
        update_inner_circleA(se,sn,sN,srd,sRd, phi)
        update_inner_circleB(se,sn,sN,srd,sRd, phi)
        update_inner_circleC(se,sn,sN,srd,sRd, phi)    
        update_ehypocycloidA(sla,se,sN,sD,sd, phi)
        update_ehypocycloidB(sla,se,sN,sD,sd, phi)
        update_ehypocycloidC(sla,se,sN,sD,sd, phi)


    if cycloid_fig == 2:          
        update_inner_pinA(se,sRm, phi)
        update_inner_pinB(se,sRm, phi)   
        update_inner_circleA(se,sn,sN,srd,sRd, phi)
        update_inner_circleB(se,sn,sN,srd,sRd, phi)  
        update_ehypocycloidA(sla,se,sN,sD,sd, phi)
        update_ehypocycloidB(sla,se,sN,sD,sd, phi)
        edotC.set_visible(0)         
        inner_pinC.set_visible(0)
        dotC.set_visible(0)
        ehypocycloidC.set_visible(0)
        edotC.set_visible(0)        
    if cycloid_fig == 1:          
        update_inner_pinA(se,sRm, phi)
        update_inner_circleA(se,sn,sN,srd,sRd, phi)
        update_ehypocycloidA(sla,se,sN,sD,sd, phi)
        inner_pinB.set_visible(0)
        dotB.set_visible(0)        
        inner_pinC.set_visible(0)
        dotC.set_visible(0)
        ehypocycloidB.set_visible(0)
        ehypocycloidC.set_visible(0)
        edotB.set_visible(0)
        edotC.set_visible(0)
    fig.canvas.draw_idle()



ani = animation.FuncAnimation(fig, animate,frames=int(sli_fm.val*(sli_N.val-1)), interval=150)
dpi=100
plt.show()
